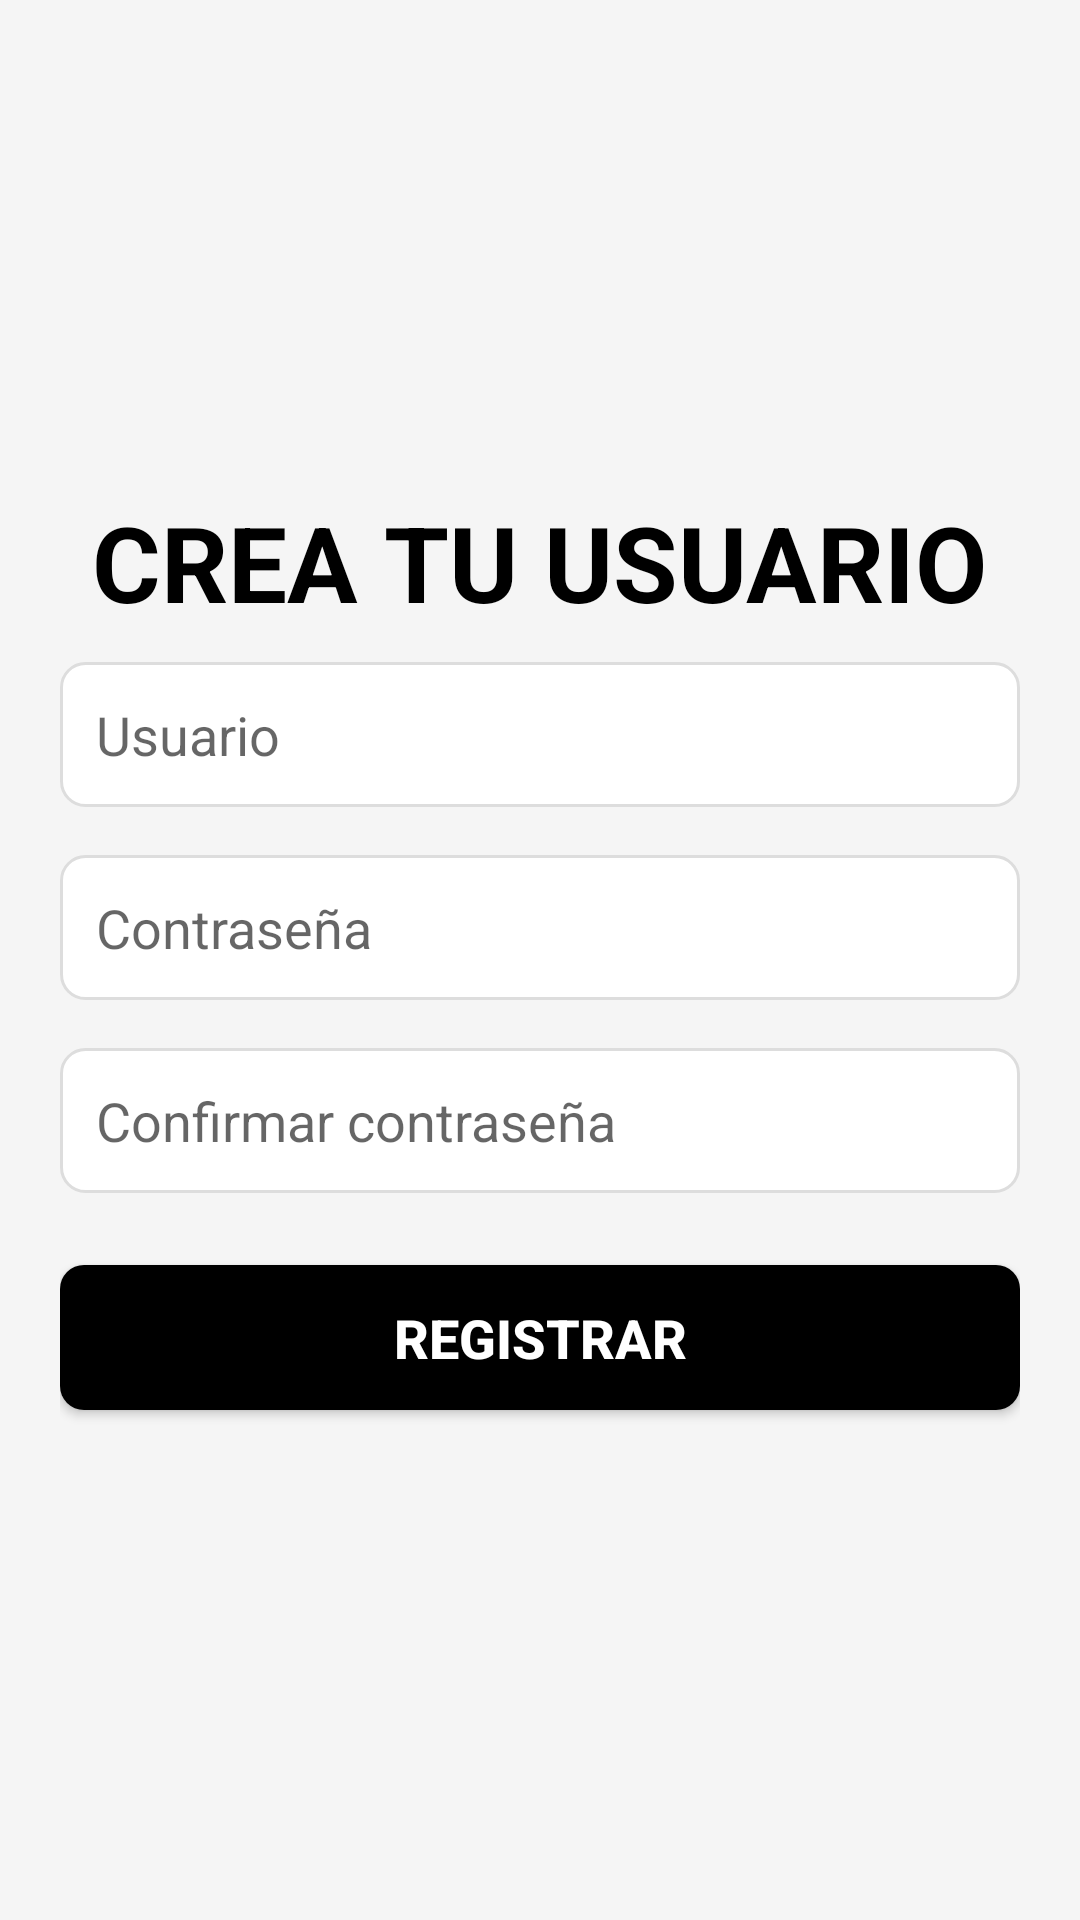

Here is an Android app screen rendered from its layout file. Give the layout XML and the strings, colors and styles it references.
<!-- AndroidManifest.xml: application theme Theme.Grupo_05_Tarea_16_Ejercicio_01 -->
<!-- res/layout/fragment_register.xml -->
<?xml version="1.0" encoding="utf-8"?>
<LinearLayout xmlns:android="http://schemas.android.com/apk/res/android"
    android:layout_width="match_parent"
    android:layout_height="match_parent"
    android:orientation="vertical">

    <LinearLayout
        android:layout_width="match_parent"
        android:layout_height="match_parent"
        android:orientation="vertical"
        android:gravity="center"
        android:padding="20dp"
        android:background="#F5F5F5">

        <TextView
            android:layout_width="wrap_content"
            android:layout_height="wrap_content"
            android:textStyle="bold"
            android:textColor="@color/black"
            android:textSize="35dp"
            android:text="CREA TU USUARIO"
            android:layout_margin="10dp"/>

        <EditText
            android:id="@+id/et_username"
            android:layout_width="match_parent"
            android:layout_height="wrap_content"
            android:hint="Usuario"
            android:inputType="text"
            android:padding="12dp"
            android:background="@drawable/rounded_edittext"
            android:layout_marginBottom="16dp" />

        <EditText
            android:id="@+id/et_password"
            android:layout_width="match_parent"
            android:layout_height="wrap_content"
            android:hint="Contraseña"
            android:inputType="textPassword"
            android:padding="12dp"
            android:background="@drawable/rounded_edittext"
            android:layout_marginBottom="16dp" />

        <EditText
            android:id="@+id/et_conf_password"
            android:layout_width="match_parent"
            android:layout_height="wrap_content"
            android:hint="Confirmar contraseña"
            android:inputType="textPassword"
            android:padding="12dp"
            android:background="@drawable/rounded_edittext"
            android:layout_marginBottom="24dp" />

        <Button
            android:id="@+id/btn_register"
            android:layout_width="match_parent"
            android:layout_height="wrap_content"
            android:text="Registrar"
            android:textSize="18dp"
            android:textStyle="bold"
            android:padding="12dp"
            android:background="@drawable/rounded_button_black"
            android:textColor="#FFFFFF"
            android:elevation="4dp"
            android:layout_marginBottom="16dp" />

    </LinearLayout>

</LinearLayout>
<!-- resources referenced by this layout -->
<resources>
  <color name="black">#FF000000</color>
  <!-- drawable rounded_button_black (drawable) -->
  <?xml version="1.0" encoding="utf-8"?>
  <selector xmlns:android="http://schemas.android.com/apk/res/android">
      <item android:state_pressed="true">
          <shape>
              <solid android:color="#444444"/>
              <corners android:radius="8dp"/>
          </shape>
      </item>
      <item>
          <shape>
              <solid android:color="#000000"/>
              <corners android:radius="8dp"/>
          </shape>
      </item>
  </selector>
  <!-- drawable rounded_edittext (drawable) -->
  <?xml version="1.0" encoding="utf-8"?>
  <shape xmlns:android="http://schemas.android.com/apk/res/android">
      <solid android:color="#FFFFFF"/>
      <corners android:radius="8dp"/>
      <padding
          android:left="12dp"
          android:top="12dp"
          android:right="12dp"
          android:bottom="12dp"/>
      <stroke
          android:width="1dp"
          android:color="#DDDDDD"/>
  </shape>
  <style name="Theme.Grupo_05_Tarea_16_Ejercicio_01" parent="Theme.MaterialComponents.DayNight.DarkActionBar">
          
          <item name="colorPrimary">@color/black</item>
          <item name="colorPrimaryVariant">@color/purple_700</item>
          <item name="colorOnPrimary">@color/white</item>
          
          <item name="colorSecondary">@color/teal_200</item>
          <item name="colorSecondaryVariant">@color/teal_700</item>
          <item name="colorOnSecondary">@color/black</item>
          
          <item name="android:statusBarColor">?attr/colorPrimaryVariant</item>
          
      </style>
  <color name="purple_700">#FF3700B3</color>
  <color name="white">#FFFFFFFF</color>
  <color name="teal_200">#FF03DAC5</color>
  <color name="teal_700">#FF018786</color>
</resources>
